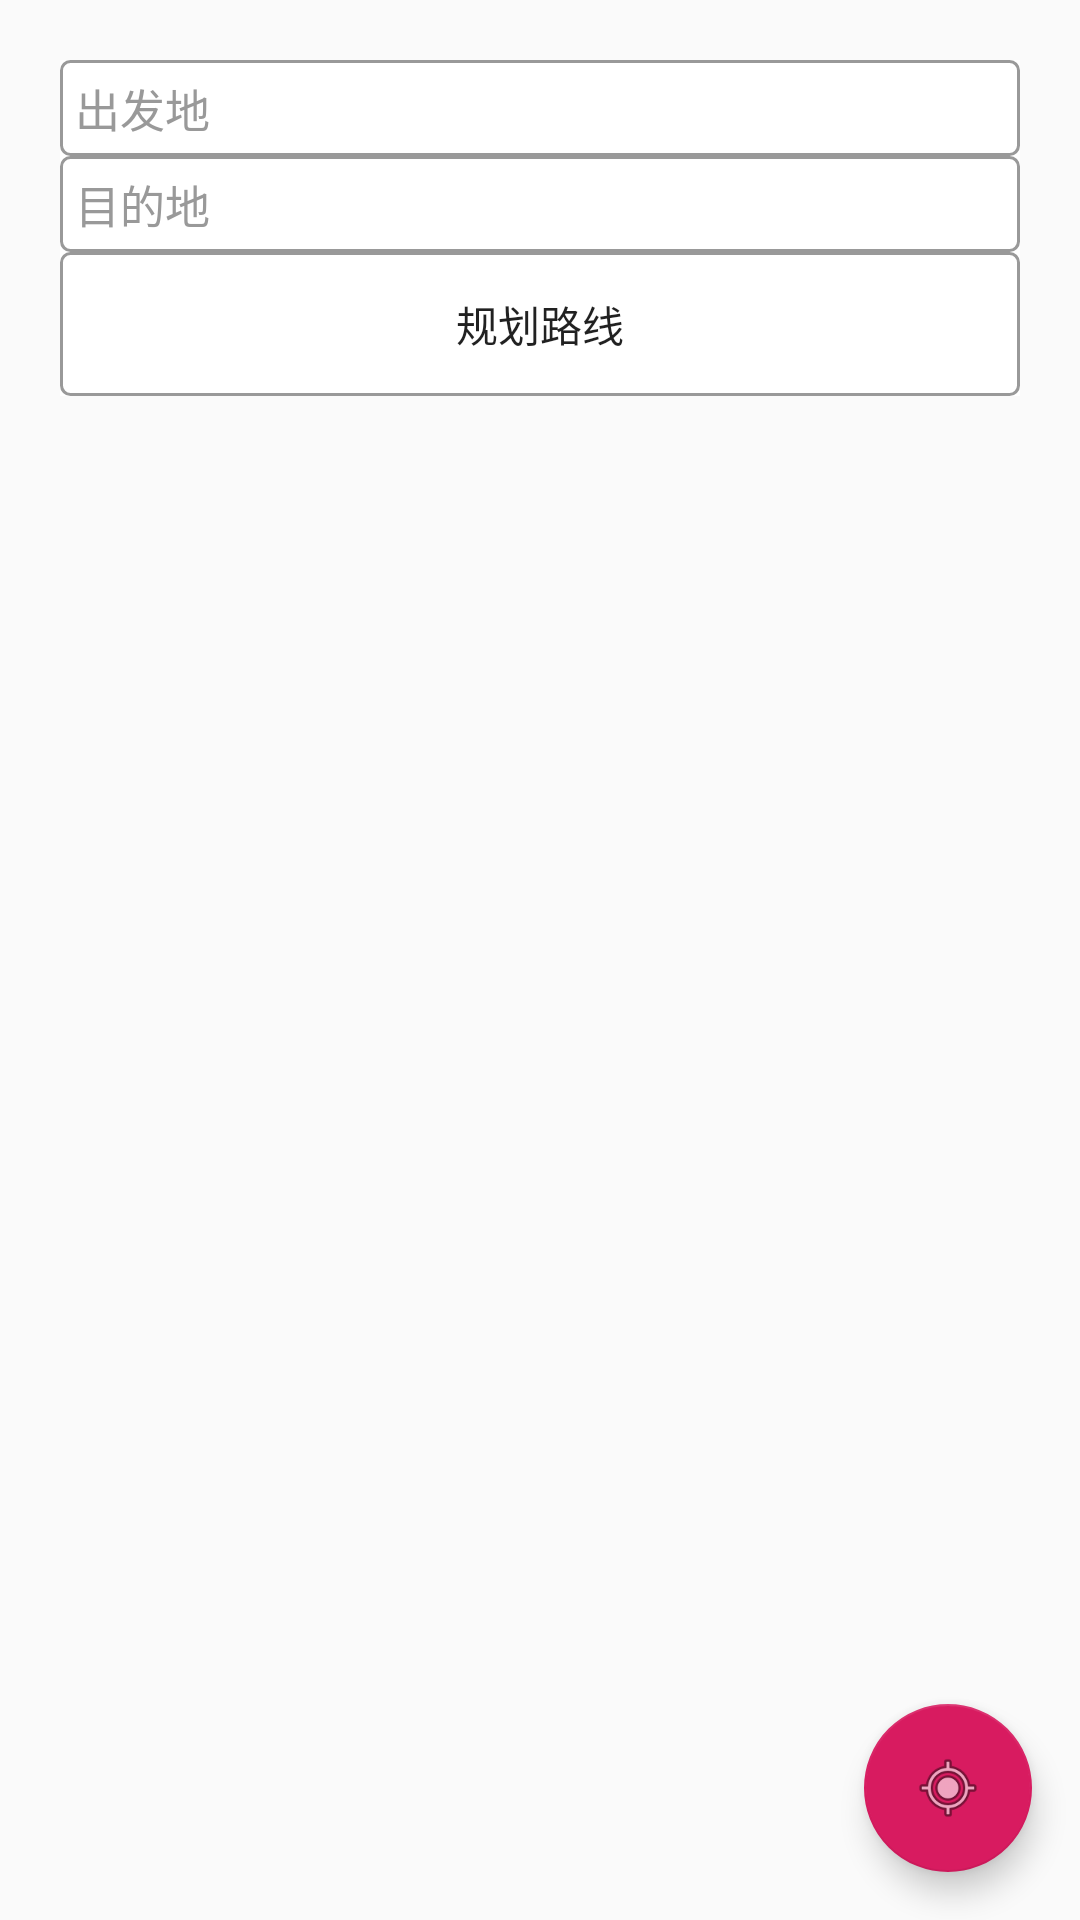

Produce the Android XML layout that renders to this screen, including the resource entries it uses.
<!-- AndroidManifest.xml: application theme AppTheme -->
<!-- res/layout/route_bar.xml -->
<?xml version="1.0" encoding="utf-8"?>
<android.support.design.widget.CoordinatorLayout xmlns:android="http://schemas.android.com/apk/res/android"
    xmlns:app="http://schemas.android.com/apk/res-auto"
    xmlns:tools="http://schemas.android.com/tools"
    android:layout_width="match_parent"
    android:layout_height="match_parent"
    >
    <LinearLayout
        android:layout_width="match_parent"
        android:layout_height="wrap_content"
        android:layout_margin="20dp"
        android:background="@color/white"
        android:orientation="vertical"
        android:focusable="true"
        android:focusableInTouchMode="true"
        >

        <AutoCompleteTextView
            android:id="@+id/text_dept"
            android:layout_width="match_parent"
            android:layout_height="wrap_content"
            android:layout_weight="1"
            android:background="@drawable/shape_circle_while_bg"
            android:completionThreshold="1"
            android:dropDownVerticalOffset="1.0dip"
            android:focusable="true"
            android:gravity="center_vertical"
            android:hint="出发地"
            android:imeOptions="actionDone"
            android:inputType="text|textAutoComplete"
            android:maxLength="30"
            android:padding="@dimen/offset_title"
            android:singleLine="true"
            android:textColor="@color/grey6"
            android:textColorHint="@color/grey9"
            android:textSize="@dimen/title_text_size" />
        <AutoCompleteTextView
            android:id="@+id/text_des"
            android:layout_width="match_parent"
            android:layout_height="wrap_content"
            android:layout_weight="1"
            android:background="@drawable/shape_circle_while_bg"
            android:completionThreshold="1"
            android:dropDownVerticalOffset="1.0dip"
            android:focusable="true"
            android:gravity="center_vertical"
            android:hint="目的地"
            android:imeOptions="actionDone"
            android:inputType="text|textAutoComplete"
            android:maxLength="30"
            android:padding="@dimen/offset_title"
            android:singleLine="true"
            android:textColor="@color/grey6"
            android:textColorHint="@color/grey9"
            android:textSize="@dimen/title_text_size" />
        <Button
            android:layout_width="match_parent"
            android:layout_height="wrap_content"
            android:layout_weight="1"
            android:background="@drawable/shape_circle_while_bg"
            android:text="规划路线"
            android:drawableStart="@drawable/route_bus_normal"
            android:padding="@dimen/offset_title"
            android:onClick="onDriveClick"
            android:gravity="center"
            />
    </LinearLayout>

    <android.support.design.widget.FloatingActionButton
        android:id="@+id/btn_loc"
        android:layout_width="wrap_content"
        android:layout_height="wrap_content"
        android:layout_gravity="bottom|end"
        android:layout_margin="@dimen/fab_margin"
        app:srcCompat="@android:drawable/ic_menu_mylocation"
        />
</android.support.design.widget.CoordinatorLayout>
<!-- resources referenced by this layout -->
<resources>
  <color name="grey6">#666666</color>
  <color name="grey9">#999999</color>
  <color name="white">#FFFFFF</color>
  <dimen name="fab_margin">16dp</dimen>
  <dimen name="offset_title">5dp</dimen>
  <dimen name="title_text_size">15sp</dimen>
  <!-- drawable shape_circle_while_bg (drawable) -->
  <?xml version="1.0" encoding="utf-8"?>
  <shape xmlns:android="http://schemas.android.com/apk/res/android"
         android:shape="rectangle">
  
      <stroke
          android:width="1dp"
          android:color="@color/grey9"/>
  
      <corners android:radius="3dp"/>
  
  </shape>
  <style name="AppTheme" parent="Theme.AppCompat.Light.DarkActionBar">
          
          <item name="colorPrimary">@color/colorPrimary</item>
          <item name="colorPrimaryDark">@color/colorPrimaryDark</item>
          <item name="colorAccent">@color/colorAccent</item>
      </style>
  <color name="colorPrimary">#008577</color>
  <color name="colorPrimaryDark">#00574B</color>
  <color name="colorAccent">#D81B60</color>
</resources>
